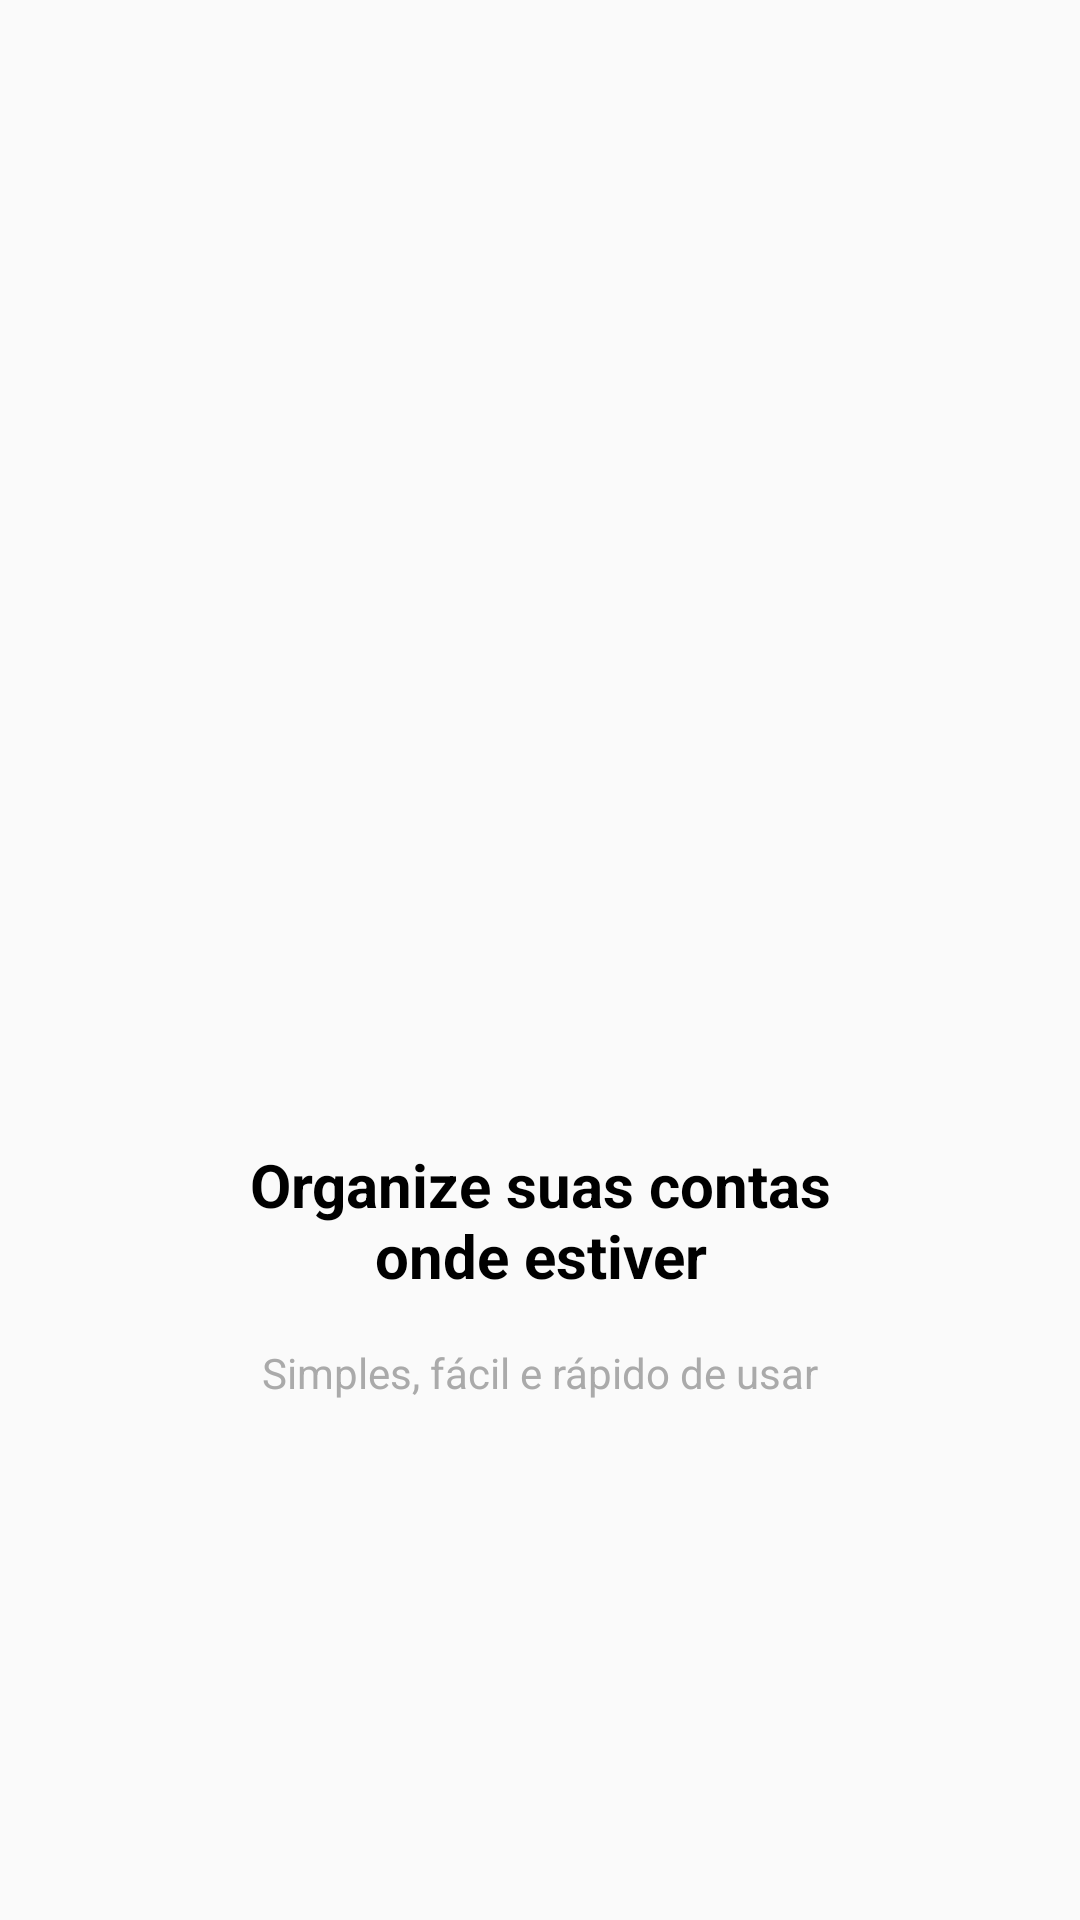

Reconstruct the res/layout file that produces this screen, plus the resources it refers to.
<!-- AndroidManifest.xml: application theme AppTheme -->
<!-- res/layout/intro_1.xml -->
<?xml version="1.0" encoding="utf-8"?>
<androidx.constraintlayout.widget.ConstraintLayout xmlns:android="http://schemas.android.com/apk/res/android"
    xmlns:app="http://schemas.android.com/apk/res-auto"
    android:layout_width="match_parent"
    android:layout_height="match_parent">

    <ImageView
        android:id="@+id/image1"
        android:layout_width="200dp"
        android:layout_height="200dp"
        android:src="@drawable/um"
        app:layout_constraintBottom_toTopOf="@+id/text1"
        app:layout_constraintEnd_toEndOf="parent"
        app:layout_constraintHorizontal_bias="0.5"
        app:layout_constraintStart_toStartOf="parent"
        app:layout_constraintTop_toTopOf="parent"
        app:layout_constraintVertical_chainStyle="packed"
        android:layout_marginBottom="8dp"/>

    <TextView
        android:id="@+id/text1"
        android:layout_width="200sp"
        android:gravity="center"
        android:layout_height="wrap_content"
        android:text="@string/text1"
        android:textSize="20dp"
        android:textStyle="bold"
        app:layout_constraintBottom_toTopOf="@+id/subText1"
        app:layout_constraintEnd_toEndOf="parent"
        app:layout_constraintHorizontal_bias="0.5"
        app:layout_constraintStart_toStartOf="parent"
        app:layout_constraintTop_toBottomOf="@+id/image1"
        android:layout_marginBottom="16dp"
        android:textColor="@android:color/black"/>

    <TextView
        android:id="@+id/subText1"
        android:layout_width="300sp"
        android:gravity="center"
        android:layout_height="wrap_content"
        android:text="@string/subText1"
        app:layout_constraintBottom_toBottomOf="parent"
        app:layout_constraintEnd_toEndOf="parent"
        app:layout_constraintHorizontal_bias="0.5"
        app:layout_constraintStart_toStartOf="parent"
        app:layout_constraintTop_toBottomOf="@+id/text1"
        android:textColor="@android:color/darker_gray"/>

</androidx.constraintlayout.widget.ConstraintLayout>
<!-- resources referenced by this layout -->
<resources>
  <string name="subText1">Simples, fácil e rápido de usar</string>
  <string name="text1">Organize suas contas onde estiver</string>
  <style name="AppTheme" parent="Theme.AppCompat.Light.DarkActionBar">
          
          <item name="colorPrimary">@color/colorPrimary</item>
          <item name="colorPrimaryDark">@color/colorPrimaryDark</item>
          <item name="colorAccent">@color/colorAccent</item>
      </style>
  <color name="colorPrimary">#01C7D2</color>
  <color name="colorPrimaryDark">#00b2bc</color>
  <color name="colorAccent">#ff706a</color>
</resources>
